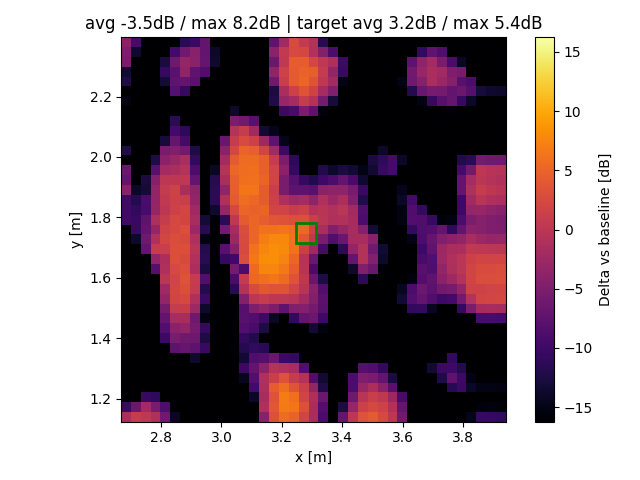

The data file committed next to this chart (first rows):
x, y, z
2.685, 1.14, -1.312
2.685, 1.173, -10.23
2.685, 1.206, -35.56
2.685, 1.238, -61.36
2.685, 1.271, -51.55
2.685, 1.304, -53.77
2.685, 1.336, -52.74
2.685, 1.369, -58.58
2.685, 1.401, -51.1
2.685, 1.434, -44.88
2.685, 1.467, -38.88
2.685, 1.499, -40.18
2.685, 1.532, -50.81
2.685, 1.564, -50.85
2.685, 1.597, -50.57
2.685, 1.63, -50.1
2.685, 1.662, -49.92
2.685, 1.695, -52.97
2.685, 1.727, -21.04
2.685, 1.76, -15.97
2.685, 1.793, -9.673
2.685, 1.825, -9.713
2.685, 1.858, -9.787
2.685, 1.89, -3.961
2.685, 1.923, -7.177
2.685, 1.956, -6.546
2.685, 1.988, -48.98
2.685, 2.021, -12.41
2.685, 2.054, -18.7
2.685, 2.086, -28.69
2.685, 2.119, -20.81
2.685, 2.151, -38.03
2.685, 2.184, -15.3
2.685, 2.217, -15.98
2.685, 2.249, -12.3
2.685, 2.282, -13.35
2.685, 2.314, -5.234
2.685, 2.347, -5.04
2.685, 2.38, -3.891
2.718, 1.14, 0.8842
2.718, 1.173, -6.49
2.718, 1.206, -28.71
2.718, 1.238, -61.4
2.718, 1.271, -61.23
2.718, 1.304, -60.95
2.718, 1.336, -59.99
2.718, 1.369, -59.07
2.718, 1.401, -58.35
2.718, 1.434, -58.46
2.718, 1.467, -53.94
2.718, 1.499, -60.18
2.718, 1.532, -60.68
2.718, 1.564, -60.46
2.718, 1.597, -60.01
2.718, 1.63, -59.34
2.718, 1.662, -58.98
2.718, 1.695, -23.9
2.718, 1.727, -13.76
2.718, 1.76, -10.44
2.718, 1.793, -10.35
... 1,461 more rows
